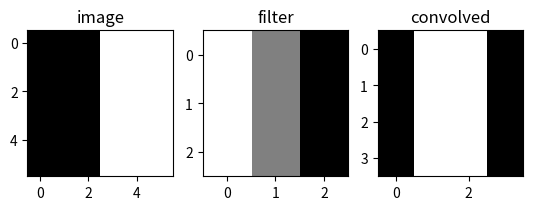

Source code (Python):
if __name__ == '__main__':
    import matplotlib.pyplot as plt
    import numpy as np

    fig = plt.figure()
    a = fig.add_subplot(1, 3, 1)
    img = np.array([[0, 0, 0, 10, 10, 10],
                    [0, 0, 0, 10, 10, 10],
                    [0, 0, 0, 10, 10, 10],
                    [0, 0, 0, 10, 10, 10],
                    [0, 0, 0, 10, 10, 10],
                    [0, 0, 0, 10, 10, 10]])
    filter = np.array([[1, 0, -1],
                       [1, 0, -1],
                       [1, 0, -1]])

    plt.imshow(img, cmap='gray')
    a.set_title('image')
    a = fig.add_subplot(1, 3, 2)
    plt.imshow(filter, cmap='gray')
    a.set_title('filter')
    from scipy import signal

    convolved = signal.convolve2d(img, filter,mode='valid')
    print(np.absolute(convolved))

    a = fig.add_subplot(1, 3, 3)
    plt.imshow(np.absolute(convolved), cmap='gray')
    a.set_title('convolved')
    plt.show()